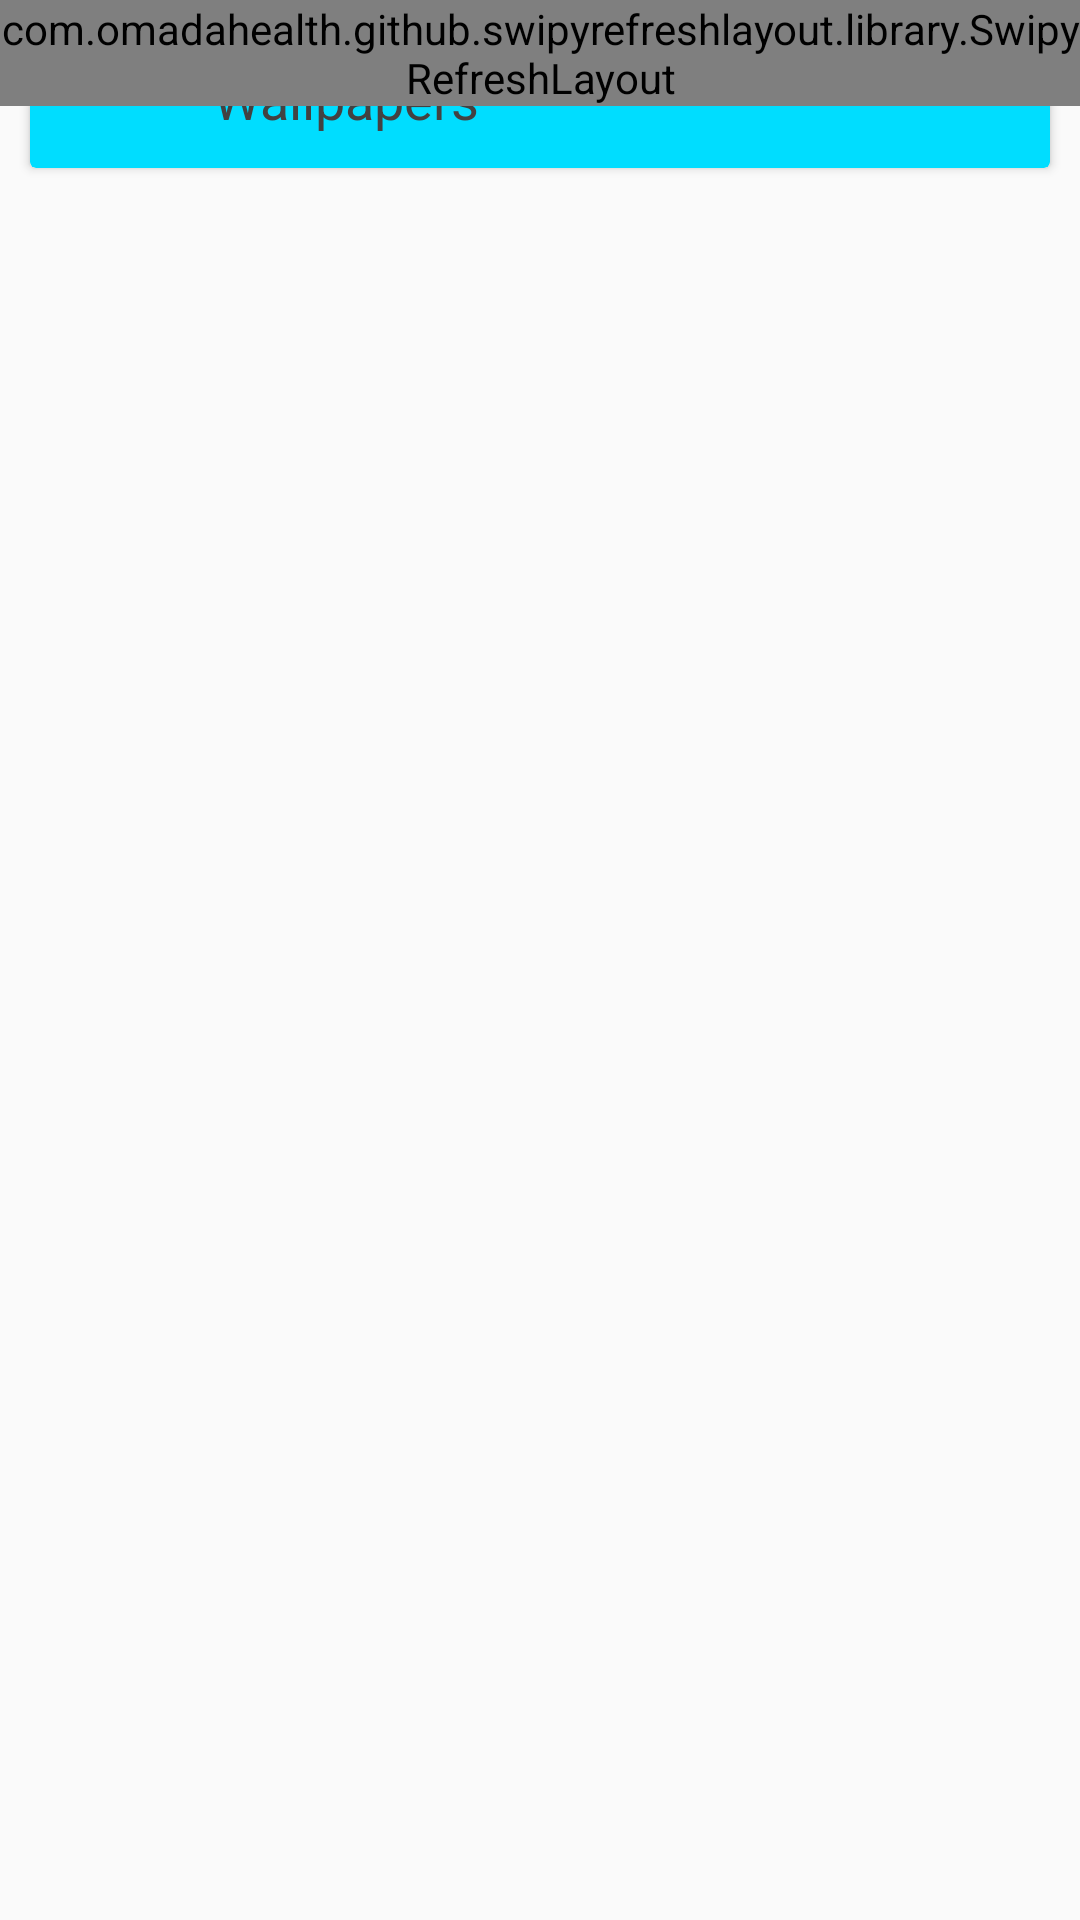

Here is an Android app screen rendered from its layout file. Give the layout XML and the strings, colors and styles it references.
<!-- AndroidManifest.xml: application theme AppTheme -->
<!-- res/layout/activity_test.xml -->
<?xml version="1.0" encoding="utf-8"?>
<android.support.design.widget.CoordinatorLayout xmlns:android="http://schemas.android.com/apk/res/android"
    xmlns:app="http://schemas.android.com/apk/res-auto"
    xmlns:tools="http://schemas.android.com/tools"
    android:layout_width="match_parent"
    android:layout_height="match_parent"
    tools:context="com.example.wallpapers.TestActivity">

    <android.support.design.widget.AppBarLayout
        android:id="@+id/app_bar_layout"
        android:layout_width="match_parent"
        android:layout_height="wrap_content"
        android:layout_margin="5dp"
        android:background="@color/transparent"
        android:elevation="0dp"
        android:fitsSystemWindows="true"
        android:foreground="@color/transparent"
        app:elevation="0dp">

        <android.support.v7.widget.Toolbar
            android:id="@+id/toolbar"
            android:layout_width="match_parent"
            android:layout_height="56dp"
            app:contentInsetStart="0dp"
            app:layout_scrollFlags="scroll|enterAlways">


            <FrameLayout
                android:layout_width="match_parent"
                android:layout_height="match_parent">

                <android.support.v7.widget.CardView
                    android:id="@+id/toolbar_cv"
                    android:layout_width="match_parent"
                    android:layout_height="match_parent"
                    android:layout_margin="5dp"
                    app:cardBackgroundColor="@android:color/holo_blue_bright">

                    <FrameLayout
                        android:layout_width="match_parent"
                        android:layout_height="match_parent"
                        android:orientation="horizontal">

                        <ImageButton
                            android:id="@+id/nav_drawer_btn"
                            android:layout_width="56dp"
                            android:layout_height="match_parent"
                            android:layout_gravity="start"
                            android:background="?attr/selectableItemBackgroundBorderless"
                            android:src="@drawable/ic_menu_black_24dp" />

                        <FrameLayout
                            android:layout_width="match_parent"
                            android:layout_height="match_parent"
                            android:paddingStart="61dp">

                            <TextView
                                android:layout_width="wrap_content"
                                android:layout_height="wrap_content"
                                android:layout_gravity="start|center_vertical"
                                android:gravity="center"
                                android:text="Wallpapers"
                                android:textSize="18sp" />

                            <ImageButton
                                android:id="@+id/search_btn"
                                android:layout_width="48dp"
                                android:layout_height="match_parent"
                                android:layout_gravity="end"
                                android:background="?attr/selectableItemBackgroundBorderless"
                                android:src="@drawable/ic_search_black_24dp" />

                        </FrameLayout>
                    </FrameLayout>
                </android.support.v7.widget.CardView>
            </FrameLayout>
        </android.support.v7.widget.Toolbar>
    </android.support.design.widget.AppBarLayout>

    <com.omadahealth.github.swipyrefreshlayout.library.SwipyRefreshLayout
        android:id="@+id/test_swipe_refresh"
        android:layout_width="match_parent"
        android:layout_height="wrap_content"
        app:srl_direction="both">

        <android.support.v7.widget.RecyclerView
            android:id="@+id/test_images_rv"
            android:layout_width="match_parent"
            android:layout_height="match_parent"
            android:clipToPadding="false"
            android:paddingTop="61dp" />
    </com.omadahealth.github.swipyrefreshlayout.library.SwipyRefreshLayout>
</android.support.design.widget.CoordinatorLayout>
<!-- resources referenced by this layout -->
<resources>
  <color name="transparent">#00FFFFFF</color>
  <!-- drawable ic_menu_black_24dp (drawable) -->
  <?xml version="1.0" encoding="utf-8"?>
  <vector xmlns:android="http://schemas.android.com/apk/res/android"
      android:width="24dp"
      android:height="24dp"
      android:viewportHeight="24"
      android:viewportWidth="24">
      <path
          android:fillColor="?attr/imageButtonStyle"
          android:pathData="M3 18l18 0 0 -2 -18 0 0 2zm0 -5l18 0 0 -2 -18 0 0 2zM3 6L3 8 21 8 21 6 3 6Z" />
  </vector>
  <!-- drawable ic_search_black_24dp (drawable) -->
  <vector xmlns:android="http://schemas.android.com/apk/res/android"
      android:width="24dp"
      android:height="24dp"
      android:viewportHeight="24.0"
      android:viewportWidth="24.0">
      <path
          android:fillColor="?attr/imageButtonStyle"
          android:pathData="M15.5,14h-0.79l-0.28,-0.27C15.41,12.59 16,11.11 16,9.5 16,5.91 13.09,3 9.5,3S3,5.91 3,9.5 5.91,16 9.5,16c1.61,0 3.09,-0.59 4.23,-1.57l0.27,0.28v0.79l5,4.99L20.49,19l-4.99,-5zM9.5,14C7.01,14 5,11.99 5,9.5S7.01,5 9.5,5 14,7.01 14,9.5 11.99,14 9.5,14z" />
  </vector>
  <style name="AppTheme" parent="Theme.AppCompat.Light.NoActionBar">
          
          <item name="colorPrimary">@color/colorPrimary</item>
          <item name="colorPrimaryDark">@color/colorPrimaryDark</item>
          <item name="colorAccent">@color/colorAccent</item>
          <item name="android:textColor">@color/cardview_dark_background</item>
          <item name="actionBarStyle">@style/CustomActionBar</item>
          <item name="android:actionBarStyle">@style/CustomActionBar</item>
      </style>
  <color name="colorPrimaryDark">#66000000</color>
  <color name="colorAccent">#FF4081</color>
  <style name="CustomActionBar" parent="Widget.AppCompat.Light.ActionBar.Solid.Inverse">
          <item name="background">@drawable/toolbar_bg</item>
          <item name="android:background">@drawable/toolbar_bg</item>
      </style>
  <!-- drawable toolbar_bg (drawable) -->
  <?xml version="1.0" encoding="utf-8"?>
  <shape xmlns:android="http://schemas.android.com/apk/res/android"
      android:shape="rectangle">
      <solid android:color="@color/colorLightPrimary" />
      <corners
          android:radius="5dp"
          android:bottomLeftRadius="5dp"
          android:bottomRightRadius="5dp"
          android:topLeftRadius="5dp"
          android:topRightRadius="5dp" />
  </shape>
  <!-- not gathered from this repository: default colours our renderer supplied (Android Studio template values) -->
  <color name="colorPrimary">#FF6200EE</color>
</resources>
